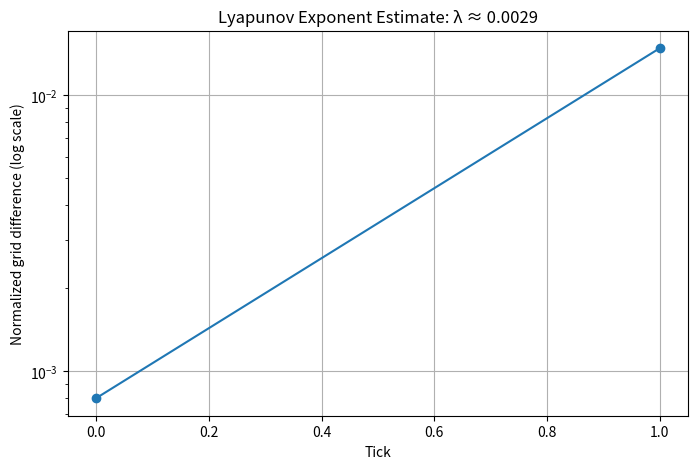

Write Python code to recreate this figure.
import random
import matplotlib.pyplot as plt
import numpy as np
import copy
import os
import math
from collections import Counter

directions = [
	(-1, 0), (1, 0), (0, -1), (0, 1),  # left, right, down, up
	(-1, -1), (-1, 1), (1, -1), (1, 1)  # diagonals
]

class Agent:
	def __init__(self, x, y, sex, color, energy=10):
		self.x = x
		self.y = y
		self.sex = sex
		self.color = color
		self.energy = energy

class Food:
	def __init__(self, x, y, color, energy):
		self.x = x
		self.y = y
		self.color = color
		self.energy = energy

class Apple(Food):
	def __init__(self, x, y):
		super().__init__(x, y, color=(1, 0, 0), energy=5)  # Red

class Orange(Food):
	def __init__(self, x, y):
		super().__init__(x, y, color=(1, 0.5, 0), energy=10)  # Orange

class Wall:
	def __init__(self, x, y, color=(0, 1, 0)):  # Green
		self.x = x
		self.y = y
		self.color = color

class Grid:
	def __init__(self, width, height, num_agents, num_apples, num_oranges, num_walls=30, use_nn=False):
		self.width = width
		self.height = height
		self.grid = [[None for _ in range(width)] for _ in range(height)]
		self.agents = []
		self.food_items = []
		self.walls = []
		self.use_nn = use_nn

		self.populate(num_agents, num_apples, num_oranges, num_walls)

	def get_empty_positions(self):
		return [(i, j) for i in range(self.height) for j in range(self.width) if self.grid[i][j] is None]

	def is_empty(self, x, y):
		return (0 <= x < self.height) and (0 <= y < self.width) and self.grid[x][y] is None

	def place_object(self, obj):
		self.grid[obj.x][obj.y] = obj

	def remove_object(self, obj):
		if self.grid[obj.x][obj.y] is obj:
			self.grid[obj.x][obj.y] = None

	def place_wall(self):
		directions = [(1, 0), (0, 1)]  # vertical, horizontal
		start_positions = self.get_empty_positions()
		if not start_positions:
			return

		start_x, start_y = random.choice(start_positions)
		dir_x, dir_y = random.choice(directions)
		length = random.randint(2, 6)

		for i in range(length):
			nx, ny = start_x + i * dir_x, start_y + i * dir_y
			if not self.is_empty(nx, ny):
				break
			wall = Wall(nx, ny)
			self.place_object(wall)
			self.walls.append(wall)

	def populate(self, num_agents, num_apples, num_oranges, num_walls):
		for _ in range(num_walls):
			self.place_wall()

		total_needed = num_agents + num_apples + num_oranges
		empty_positions = self.get_empty_positions()

		if total_needed > len(empty_positions):
			raise ValueError("Not enough space to place all entities.")

		selected_positions = random.sample(empty_positions, total_needed)
		index = 0

		for _ in range(num_agents):
			x, y = selected_positions[index]
			sex = random.randint(0, 1)
			color = (0, 0, 1) if sex == 0 else (0, 0, 0.5)
			agent = Agent(x, y, sex, color)

			# Placeholder for NN
			if self.use_nn:
				agent.nn = initialize_new_nn()

			self.place_object(agent)
			self.agents.append(agent)
			index += 1

		for _ in range(num_apples):
			x, y = selected_positions[index]
			apple = Apple(x, y)
			self.place_object(apple)
			self.food_items.append(apple)
			index += 1

		for _ in range(num_oranges):
			x, y = selected_positions[index]
			orange = Orange(x, y)
			self.place_object(orange)
			self.food_items.append(orange)
			index += 1

	def meet(self, agent1, agent2):
		# Fighting scenario
		if agent1.sex == agent2.sex:
			if agent1.energy > agent2.energy:
				winner, loser = agent1, agent2
			elif agent1.energy < agent2.energy:
				winner, loser = agent2, agent1
			else:
				winner, loser = (agent1, agent2) if random.random() < 0.5 else (agent2, agent1)

			winner.energy += loser.energy
			self.remove_object(loser)
			self.agents.remove(loser)
			return

		# Mating scenario
		total_energy = agent1.energy + agent2.energy
		child_energy = total_energy / 2 / 2  # half split into two children

		# remove parents
		for parent in [agent1, agent2]:
			self.remove_object(parent)
			if parent in self.agents:
				self.agents.remove(parent)

		# center around mid-point between parents
		cx = (agent1.x + agent2.x) // 2
		cy = (agent1.y + agent2.y) // 2

		possible_spots = [(cx + dx, cy + dy) for dx, dy in directions if self.is_empty(cx + dx, cy + dy)]
		random.shuffle(possible_spots)

		children_positions = possible_spots[:2]

		for pos in children_positions:
			x, y = pos
			sex = random.randint(0, 1)
			color = (0, 0, 1) if sex == 0 else (0, 0, 0.5)
			child = Agent(x, y, sex, color, energy=child_energy)

			# Placeholder for NN
			if self.use_nn:
				child.nn = cross_mutate(agent1.nn, agent2.nn)

			self.place_object(child)
			self.agents.append(child)

	def get_agent_vision(self, agent):
		"""
		Get RGB color data from the 8 surrounding cells (Moore neighborhood).
		Returns a numpy array of shape (8, 3) where each row is (R, G, B).

		Out-of-bounds cells → black (0, 0, 0)
		Empty cells → white (1, 1, 1)
		"""
		vision = np.zeros((8, 3))  # default black for all 8 directions

		for i, (dx, dy) in enumerate(directions):
			nx, ny = agent.x + dx, agent.y + dy

			# Out of bounds check
			if not (0 <= nx < self.height and 0 <= ny < self.width):
				vision[i] = (0, 0, 0)
				continue

			obj = self.grid[nx][ny]

			if obj is None:
				vision[i] = (1, 1, 1)
			elif hasattr(obj, "color"):
				vision[i] = obj.color
			else:
				vision[i] = (0, 0, 0)

		return vision

	def move_agent(self):
		random.shuffle(self.agents)  # random move order

		for agent in list(self.agents):  # copy to avoid iteration issues

			# Placeholder for NN
			if self.use_nn:
				vision = self.get_agent_vision(agent)
				agent.vision = vision

				dx, dy = agent.nn_output_to_move()
				pass
			else:
				# Random movement (default behavior)
				dx, dy = random.choice(directions)

			nx, ny = agent.x + dx, agent.y + dy

			# Check bounds
			if not (0 <= nx < self.height and 0 <= ny < self.width):
				continue

			# Blocked by wall
			if isinstance(self.grid[nx][ny], Wall):
				continue

			target = self.grid[nx][ny]

			# Eat food
			if isinstance(target, Food):
				agent.energy += target.energy
				self.food_items.remove(target)
				self.remove_object(target)

			# Meet with another agent
			elif isinstance(target, Agent):
				self.meet(agent, target)

			# Check if agent is still alive
			if agent not in self.agents:
				continue

			# Move agent
			self.remove_object(agent)
			agent.x, agent.y = nx, ny
			self.place_object(agent)

	def run_simulation(self, ticks=1, render=False):
		for tick in range(ticks):
			self.move_agent()

			if render:
				self.render()
				print("Iteration: ", tick+1)

	def render(self):
		color_grid = np.ones((self.height, self.width, 3))  # white background

		for wall in self.walls:
			color_grid[wall.x][wall.y] = wall.color

		for agent in self.agents:
			color_grid[agent.x][agent.y] = agent.color

		for food in self.food_items:
			color_grid[food.x][food.y] = food.color

		num_apples = sum(isinstance(f, Apple) for f in self.food_items)
		num_oranges = sum(isinstance(f, Orange) for f in self.food_items)

		title = (
			f"Agents: {len(self.agents)} | "
			f"Apples: {num_apples} | "
			f"Oranges: {num_oranges} | "
			f"Walls: {len(self.walls)}"
		)

		plt.figure(figsize=(10, 10))
		plt.imshow(color_grid, interpolation='nearest')
		plt.title(title)
		plt.axis('off')
		plt.show()


def set_seed(seed):
	"""
	Set the random seed across all relevant modules to ensure deterministic behavior.

	Parameters
	----------
	seed : int
		The seed value used to initialize Python's `random`, NumPy's random generator,
		and environment hash functions for reproducible simulation results.
	"""
	random.seed(seed)
	np.random.seed(seed)
	os.environ['PYTHONHASHSEED'] = str(seed)

def shannon_entropy(grid):
	"""
	Compute the Shannon entropy of the grid's cell states.

	The entropy quantifies the distribution uniformity of cell types (e.g., agents,
	apples, oranges, walls, and empty cells) using the formula:

		H = -Σ (p_i * log2(p_i))

	where p_i is the probability of each cell state.

	Parameters
	----------
	grid : Grid
		The grid object containing cells with different entity types.

	Returns
	-------
	float
		The Shannon entropy value of the grid state distribution.
	"""
	states = []
	for row in grid.grid:
		for cell in row:
			if cell is None:
				states.append("Empty")
			elif isinstance(cell, Agent):
				states.append("Agent")
			elif isinstance(cell, Apple):
				states.append("Apple")
			elif isinstance(cell, Orange):
				states.append("Orange")
			elif isinstance(cell, Wall):
				states.append("Wall")

	counts = Counter(states)
	total = sum(counts.values())
	probs = [c / total for c in counts.values()]
	entropy = -sum(p * math.log2(p) for p in probs if p > 0)
	return entropy


def grid_difference(g1, g2):
	"""
	Compute the normalized structural difference between two grids.

	The difference is calculated as the fraction of cells that differ
	in content (entity type or occupancy) between the two grids.

	Parameters
	----------
	g1, g2 : Grid
		Two grid instances of identical dimensions to compare.

	Returns
	-------
	float
		Normalized difference between grids in the range [0, 1].
	"""
	diff = 0
	total = g1.width * g1.height
	for i in range(g1.height):
		for j in range(g1.width):
			c1, c2 = g1.grid[i][j], g2.grid[i][j]
			if (c1 is None) != (c2 is None):
				diff += 1
			elif (c1 is not None) and (c2 is not None):
				if type(c1) != type(c2):  # different entity types
					diff += 1
	return diff / total

def lyapunov_analysis(g1, g2, num_ticks=50, render=False):
	"""
	Estimate the Lyapunov exponent from two initially similar grid simulations.

	Both grids evolve independently for a number of simulation ticks.
	The growth of their difference over time is used to estimate the
	Lyapunov exponent:

		λ = (1 / T) * ln(d_T / d_0)

	where d_T and d_0 are final and initial normalized grid differences.

	Parameters
	----------
	g1, g2 : Grid
		Two grid instances initialized with a small perturbation between them.
	num_ticks : int, optional
		Number of simulation steps to run for each grid. Default is 50.

	Returns
	-------
	tuple of (float, list)
		The estimated Lyapunov exponent and the list of difference values per tick.
	"""
	d0 = max(grid_difference(g1, g2), 1e-6)
	diffs = [d0]

	state = np.random.get_state()
	random_state = random.getstate()

	print("Initial Shannon entropy:", shannon_entropy(g1))

	g1.run_simulation(num_ticks, render)

	print("Final Shannon entropy:", shannon_entropy(g1))
	
	np.random.set_state(state)
	random.setstate(random_state)

	print("Initial Shannon entropy:", shannon_entropy(g2))

	g2.run_simulation(num_ticks, render)

	print("Final Shannon entropy:", shannon_entropy(g2))

	d = grid_difference(g1, g2)
	diffs.append(d)

	final_diff = max(diffs[-1], 1e-6)
	lyap = (1 / num_ticks) * math.log(final_diff / d0)

	return lyap, diffs

def compare_grids(num_ticks=50, perturbation=(0,1), seed=123, render=False, **grid_params):
	"""
	Compare two nearly identical grid simulations to estimate the Lyapunov exponent.

	A second grid is created as a deep copy of the first, with a small spatial
	perturbation applied to one agent. Both simulations are then evolved and
	compared over time to measure divergence.

	Parameters
	----------
	num_ticks : int, optional
		Number of simulation ticks to run. Default is 50.
	perturbation : tuple of (int, int), optional
		Offset (dx, dy) used to slightly move one agent in the copied grid.
	seed : int, optional
		Random seed ensuring deterministic setup. Default is 123.

	Returns
	-------
	float
		Estimated Lyapunov exponent of the system.
	"""
	set_seed(seed)
	g1 = Grid(**grid_params)
	g2 = copy.deepcopy(g1)

	if g2.agents:
		agent = g2.agents[0]
		nx, ny = agent.x + perturbation[0], agent.y + perturbation[1]
		if 0 <= nx < g2.height and 0 <= ny < g2.width and g2.is_empty(nx, ny):
			g2.remove_object(agent)
			agent.x, agent.y = nx, ny
			g2.place_object(agent)

	lyap, diffs = lyapunov_analysis(g1, g2, num_ticks, render)

	plt.figure(figsize=(8,5))
	plt.plot(range(len(diffs)), diffs, marker='o')
	plt.yscale('log')
	plt.title(f"Lyapunov Exponent Estimate: λ ≈ {lyap:.4f}")
	plt.xlabel("Tick")
	plt.ylabel("Normalized grid difference (log scale)")
	plt.grid(True)
	plt.show()

	return lyap

def single_simulation(num_ticks=50, seed=123, render=False, **grid_params):
	"""
	Run and analyze a single grid simulation.

	The function initializes the grid, runs the simulation for the specified
	number of ticks, and prints the initial and final Shannon entropy values.

	Parameters
	----------
	num_ticks : int, optional
		Number of simulation ticks to execute. Default is 50.
	seed : int, optional
		Random seed ensuring reproducibility. Default is 123.

	Returns
	-------
	Grid
		The final grid state after simulation.
	"""
	set_seed(seed)
	grid = Grid(**grid_params)

	print("Initial Shannon entropy:", shannon_entropy(grid))

	grid.run_simulation(num_ticks, render)

	print("Final Shannon entropy:", shannon_entropy(grid))
	return grid


def main_simulation(num_ticks=50, perturbation=(0, 1), seed=123, render=False, **grid_params):
	"""
	Execute the main experiment pipeline.

	This function:
	1. Runs a single grid simulation to observe entropy evolution.
	2. Runs a Lyapunov analysis to estimate system sensitivity to perturbations.

	Parameters
	----------
	num_ticks : int, optional
		Number of simulation ticks to run. Default is 50.
	perturbation : tuple of (int, int), optional
		Small positional offset applied to one agent for Lyapunov comparison.
	seed : int, optional
		Random seed to ensure deterministic behavior. Default is 123.

	Returns
	-------
	tuple of (Grid, float)
		Final grid state and estimated Lyapunov exponent.
	"""

	grid = single_simulation(num_ticks, seed, render, **grid_params)
	grid = single_simulation(num_ticks, seed, render, **grid_params)
	print("Lyapunov exponent comparison:")
	lyap = compare_grids(num_ticks, perturbation, seed, render, **grid_params)
	print("Estimated Lyapunov exponent:", lyap)


# Main Execution
grid_params = {
	"width": 50,
	"height": 50,
	"num_agents": 20,
	"num_apples": 40,
	"num_oranges": 30,
	"num_walls": 60,
	"use_nn": False
}

main_simulation(
	num_ticks=1000,
	perturbation=(3, 3),
	seed=123,
	render=False,
	**grid_params
)